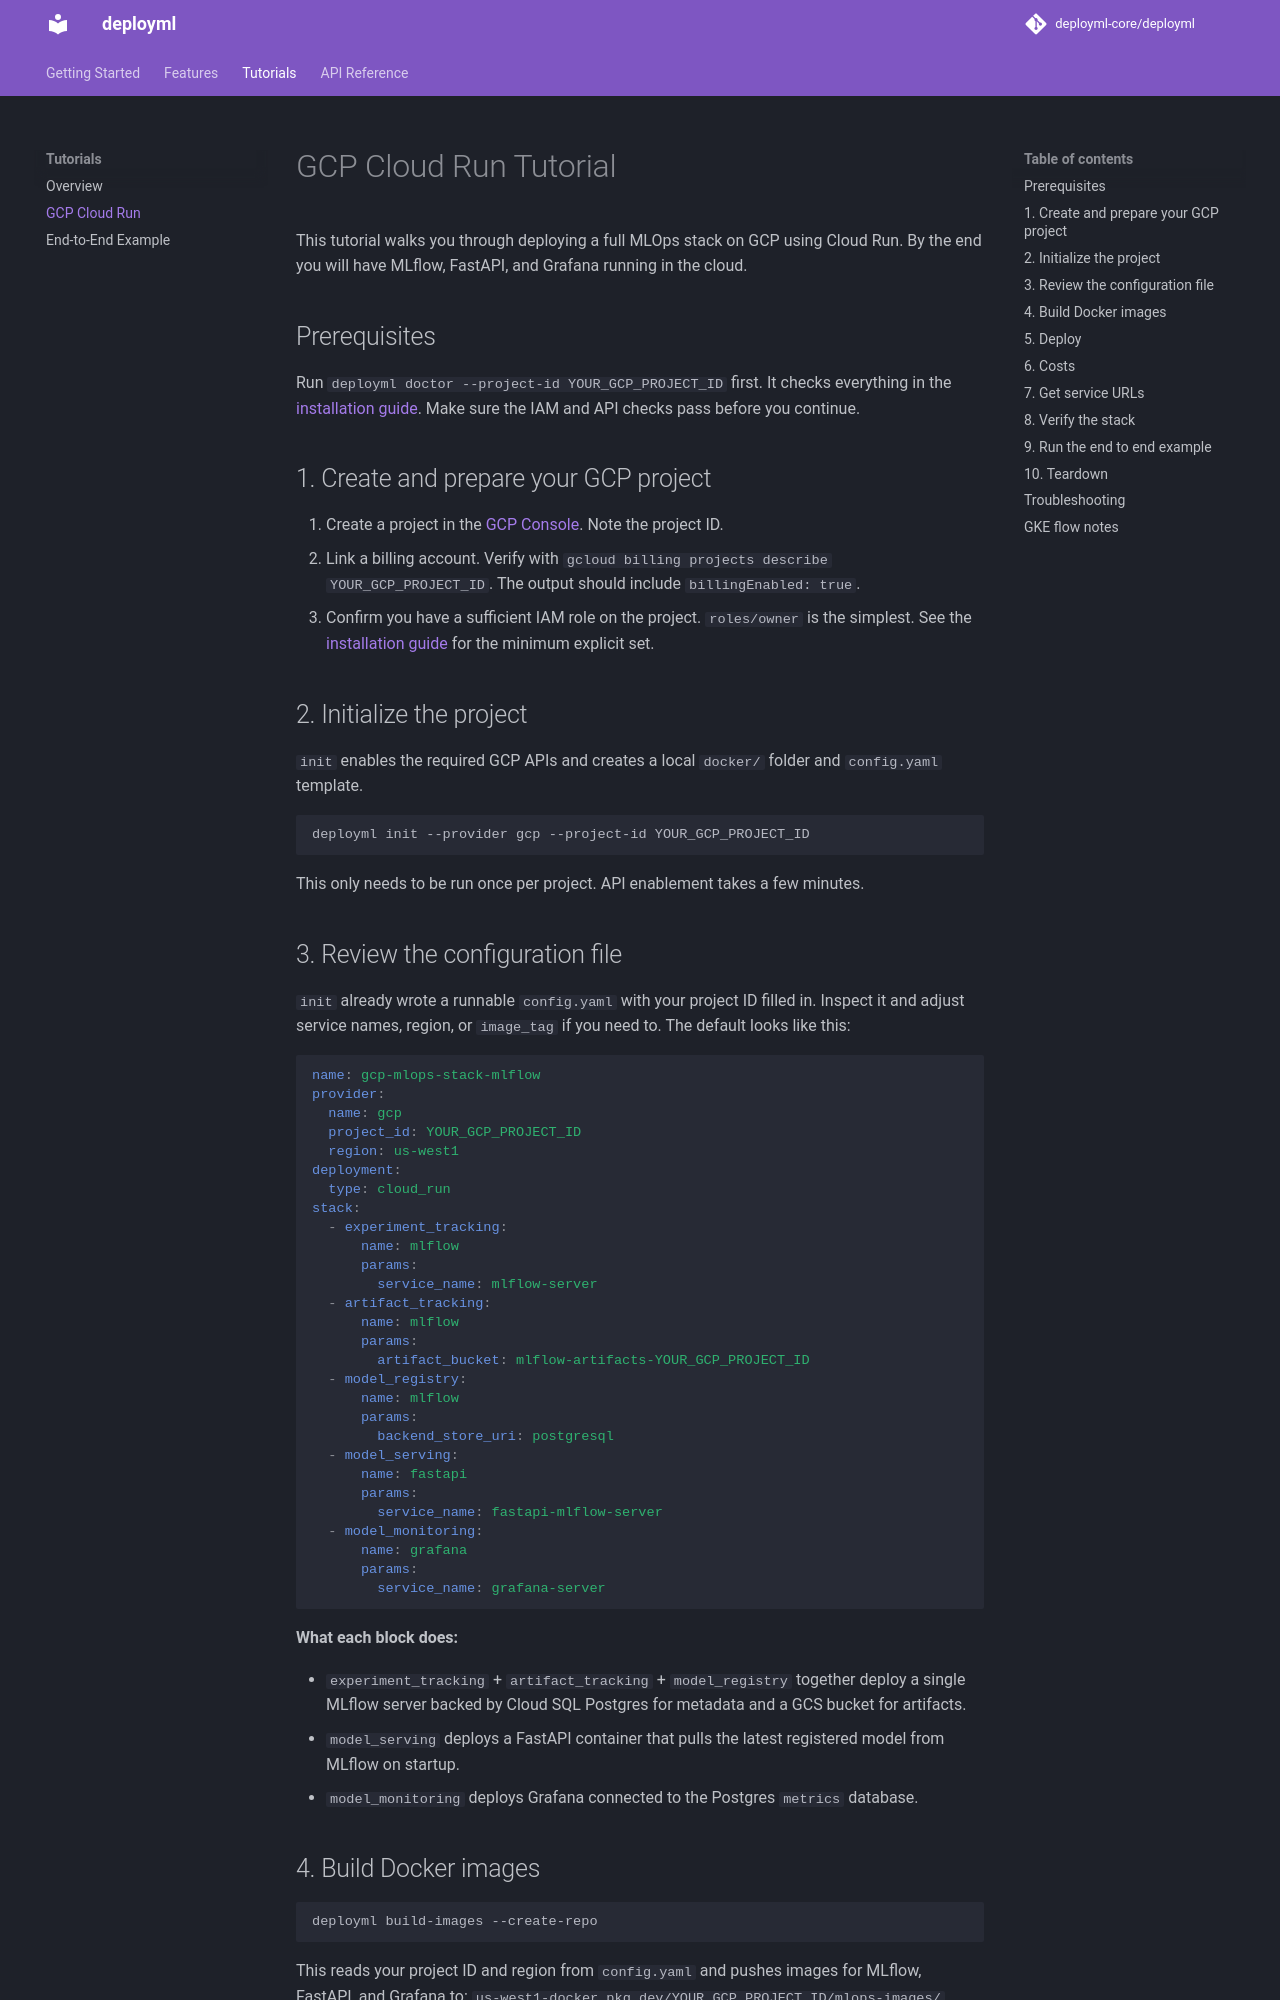

repository: deployml-core/deployml · page: tutorials/gcp-cloud-run/index.html · generator: mkdocs

# GCP Cloud Run Tutorial

This tutorial walks you through deploying a full MLOps stack on GCP using Cloud Run. By the end you will have MLflow, FastAPI, and Grafana running in the cloud.

## Prerequisites

Run `deployml doctor --project-id YOUR_GCP_PROJECT_ID` first. It checks everything in the [installation guide](../installation.md). Make sure the IAM and API checks pass before you continue.

## 1. Create and prepare your GCP project

1. Create a project in the [GCP Console](https://console.cloud.google.com). Note the project ID.
2. Link a billing account. Verify with `gcloud billing projects describe YOUR_GCP_PROJECT_ID`. The output should include `billingEnabled: true`.
3. Confirm you have a sufficient IAM role on the project. `roles/owner` is the simplest. See the [installation guide](../installation.md) for the minimum explicit set.

## 2. Initialize the project

`init` enables the required GCP APIs and creates a local `docker/` folder and `config.yaml` template.

```bash
deployml init --provider gcp --project-id YOUR_GCP_PROJECT_ID
```

This only needs to be run once per project. API enablement takes a few minutes.

## 3. Review the configuration file

`init` already wrote a runnable `config.yaml` with your project ID filled in. Inspect it and adjust service names, region, or `image_tag` if you need to. The default looks like this:

```yaml
name: gcp-mlops-stack-mlflow
provider:
  name: gcp
  project_id: YOUR_GCP_PROJECT_ID
  region: us-west1
deployment:
  type: cloud_run
stack:
  - experiment_tracking:
      name: mlflow
      params:
        service_name: mlflow-server
  - artifact_tracking:
      name: mlflow
      params:
        artifact_bucket: mlflow-artifacts-YOUR_GCP_PROJECT_ID
  - model_registry:
      name: mlflow
      params:
        backend_store_uri: postgresql
  - model_serving:
      name: fastapi
      params:
        service_name: fastapi-mlflow-server
  - model_monitoring:
      name: grafana
      params:
        service_name: grafana-server
```

**What each block does:**

- `experiment_tracking` + `artifact_tracking` + `model_registry` together deploy a single MLflow server backed by Cloud SQL Postgres for metadata and a GCS bucket for artifacts.
- `model_serving` deploys a FastAPI container that pulls the latest registered model from MLflow on startup.
- `model_monitoring` deploys Grafana connected to the Postgres `metrics` database.

## 4. Build Docker images

```bash
deployml build-images --create-repo
```

This reads your project ID and region from `config.yaml` and pushes images for MLflow, FastAPI, and Grafana to:
`us-west1-docker.pkg.dev/YOUR_GCP_PROJECT_ID/mlops-images/`

The first build creates the Artifact Registry repo. Subsequent runs reuse it. Builds run on Cloud Build, so you do not need a local Docker daemon for this step.
